Image classification data set "KMC_LiverGrading" (RahulVishal/NITK-liver-cancer-detection on GitHub). Class labels (2): grade 0, grade 1.

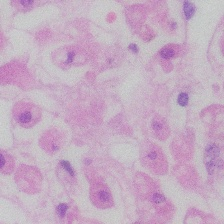
Label: grade 0

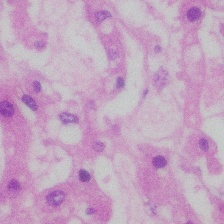
Label: grade 0

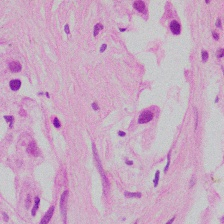
Label: grade 1

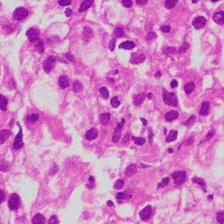
Label: grade 1

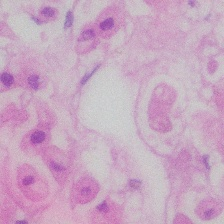
Label: grade 0

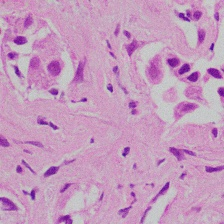
Label: grade 1
